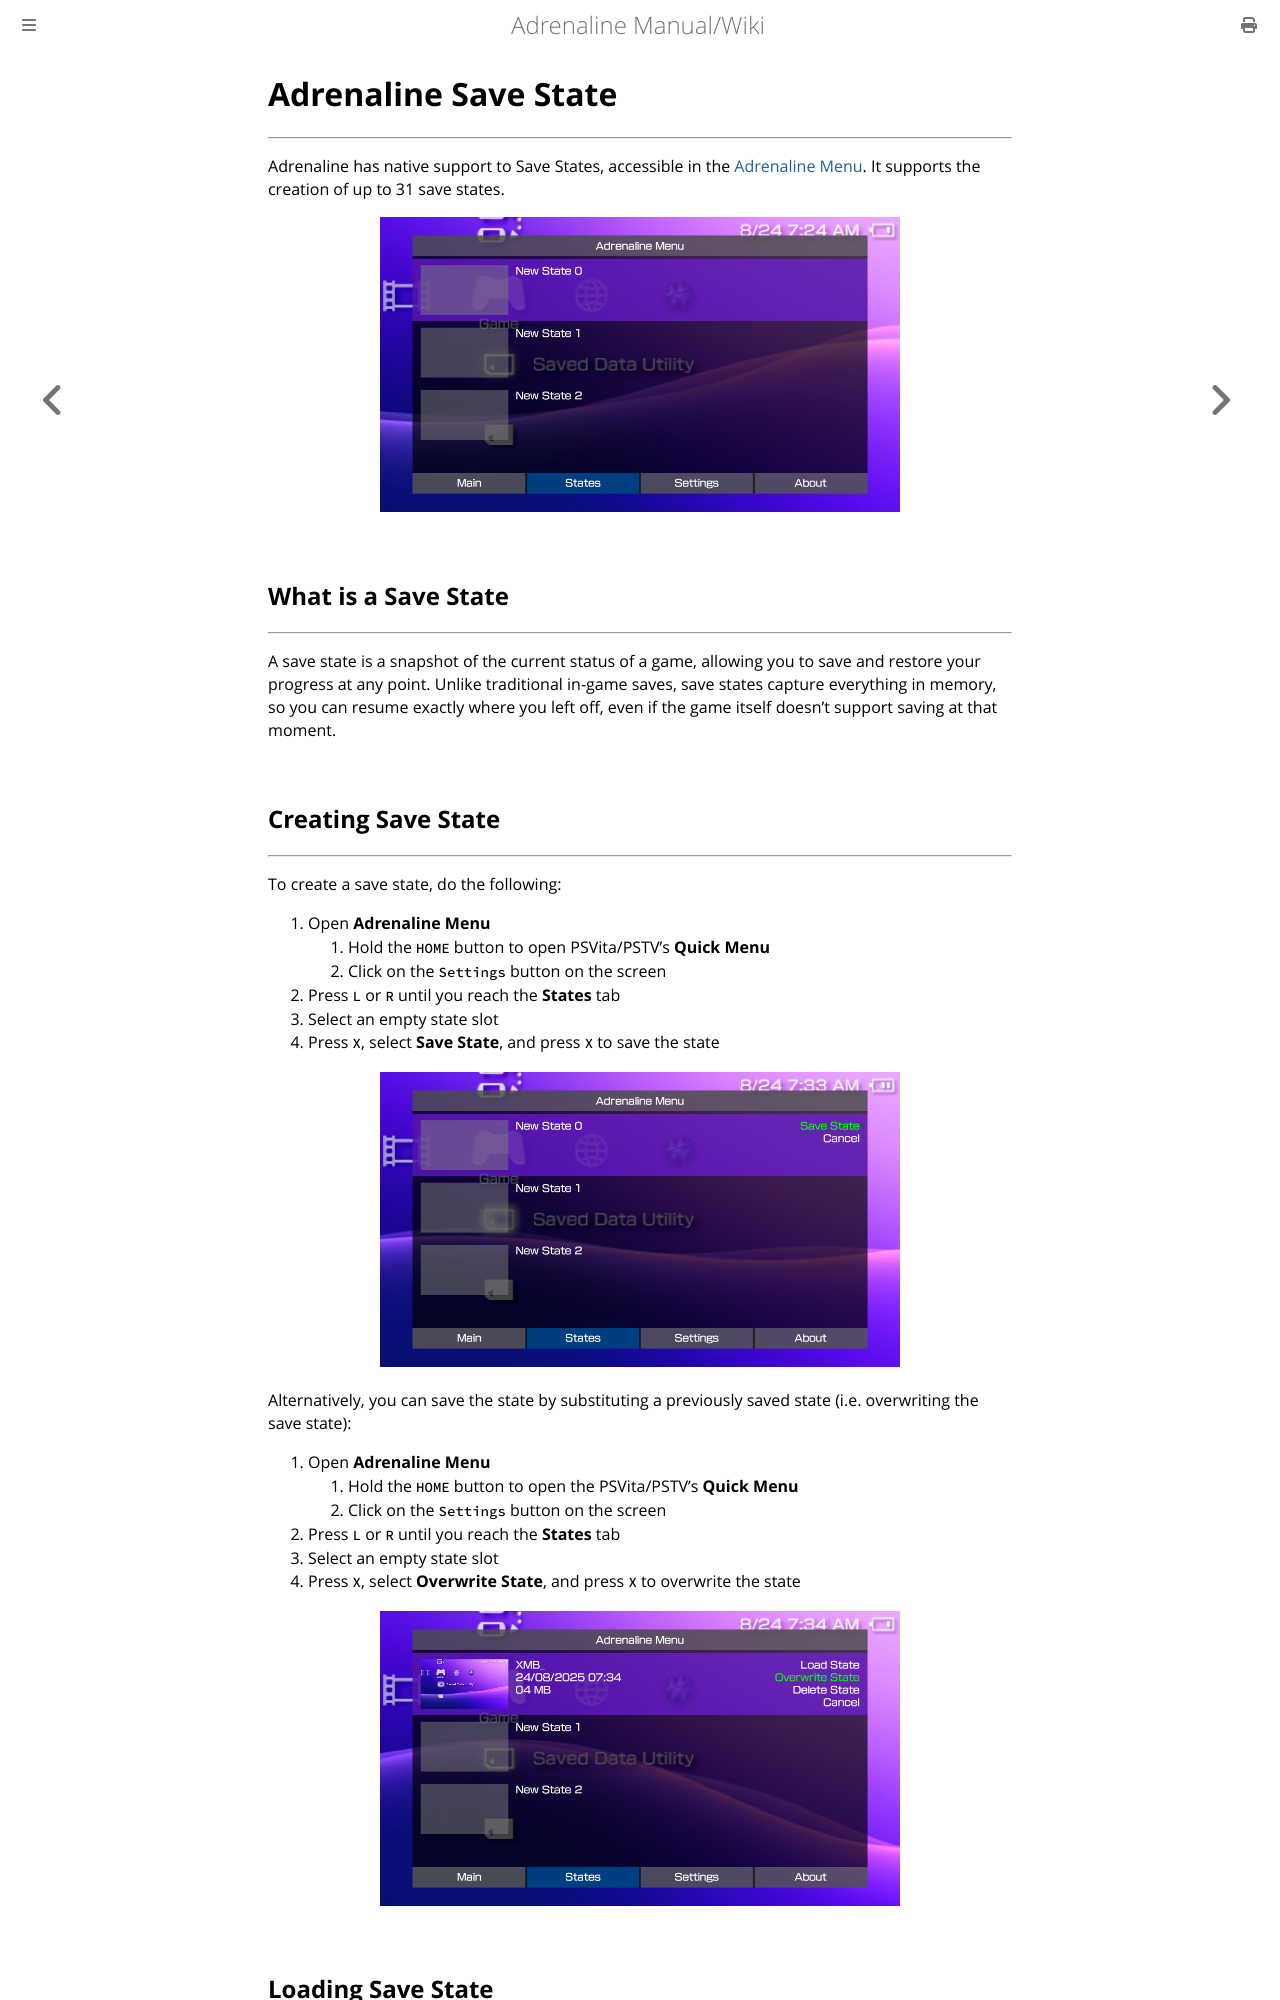

repository: isage/Adrenaline · page: docs/03-AdrenalineMenu/01-SaveState.html · generator: mdbook

# Adrenaline Save State
---

Adrenaline has native support to Save States, accessible in the [Adrenaline Menu](../04-AdrenalineMenu.md). It supports the creation of up to 31 save states.

<p align="center">
<img src="../assets/03-epi-menu-main-states.png" width="70%" />
</p>

## What is a Save State
---

A save state is a snapshot of the current status of a game, allowing you to save and restore your progress at any point. Unlike traditional in-game saves, save states capture everything in memory, so you can resume exactly where you left off, even if the game itself doesn’t support saving at that moment.
